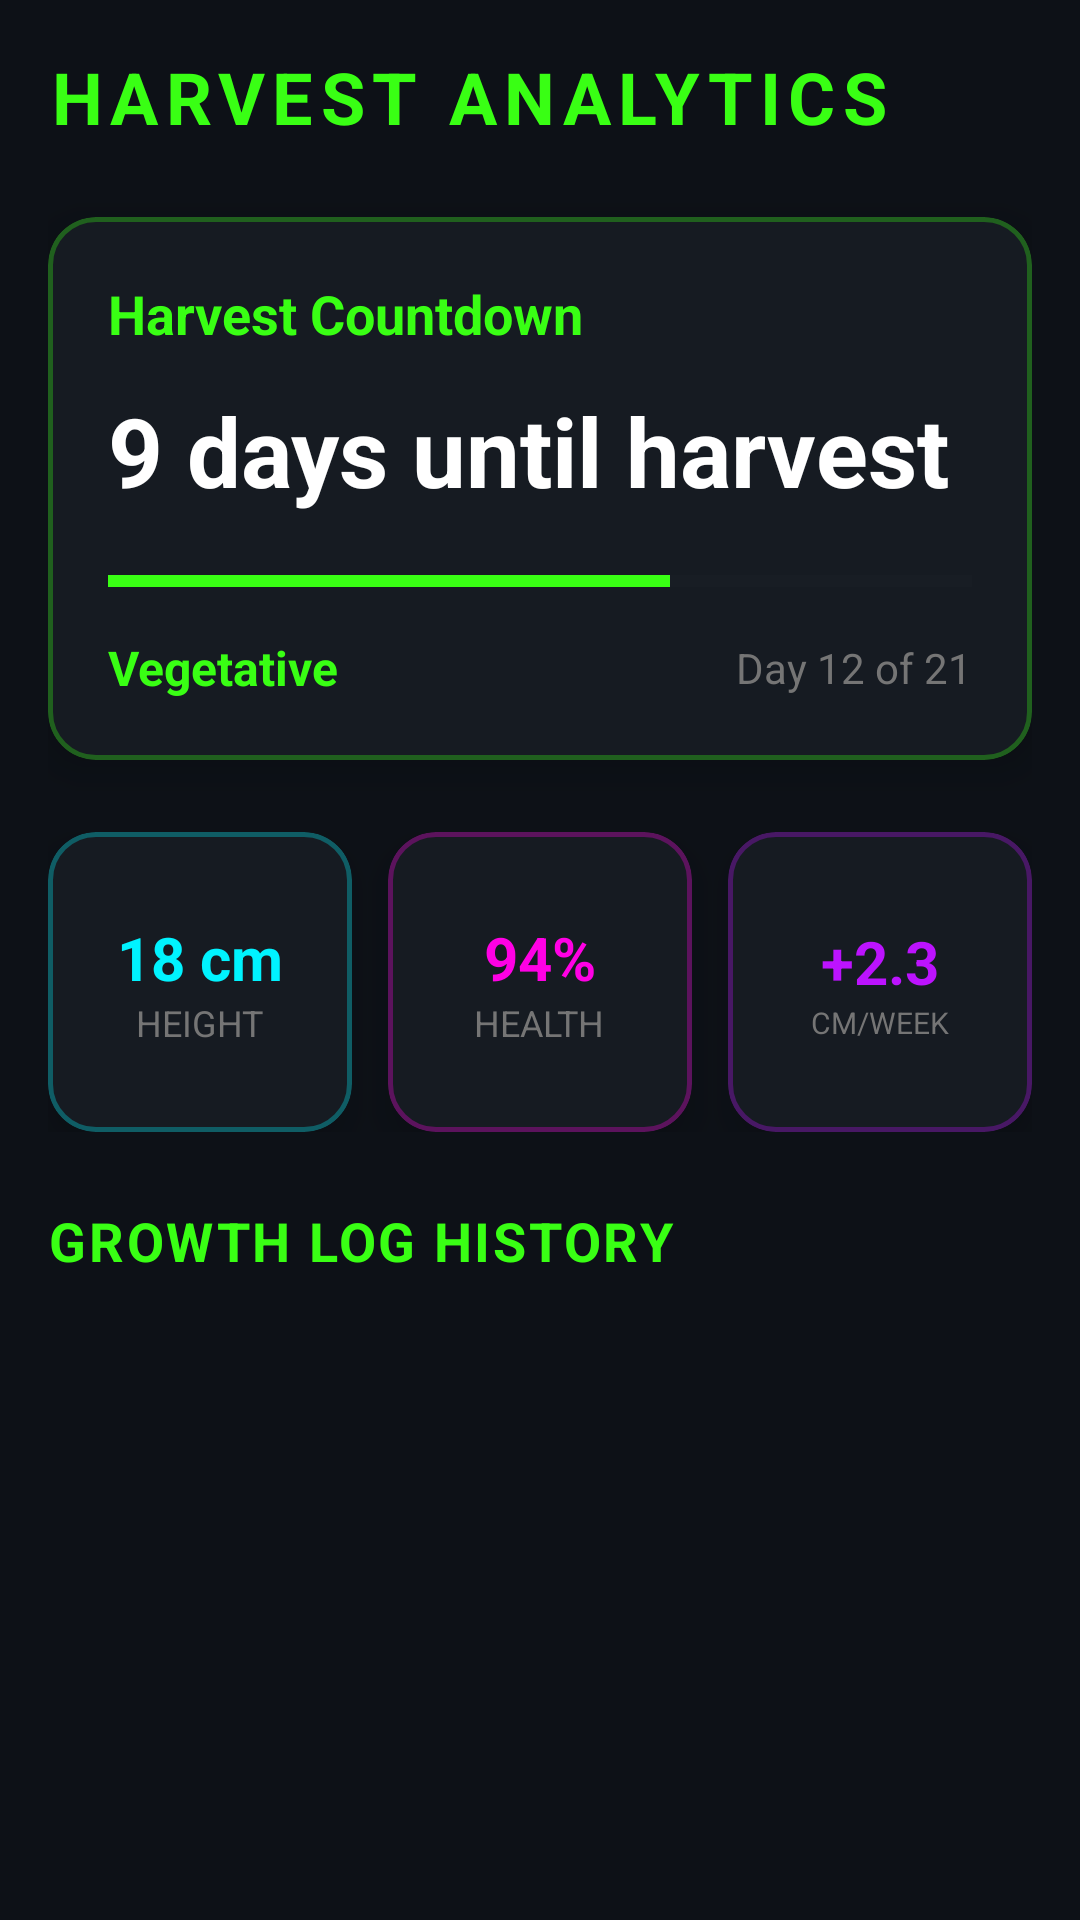

This screen was rendered from an Android layout file. Write that file and the resources it references.
<!-- AndroidManifest.xml: application theme Theme.EcoSmartGrow -->
<!-- res/layout/fragment_harvest.xml -->
<?xml version="1.0" encoding="utf-8"?>
<LinearLayout xmlns:android="http://schemas.android.com/apk/res/android"
    xmlns:app="http://schemas.android.com/apk/res-auto"
    android:layout_width="match_parent"
    android:layout_height="match_parent"
    android:orientation="vertical"
    android:padding="16dp">

    <TextView
        android:layout_width="wrap_content"
        android:layout_height="wrap_content"
        android:text="Harvest Analytics"
        android:textSize="24sp"
        android:textColor="?attr/colorPrimary"
        android:textStyle="bold"
        android:layout_marginBottom="24dp"
        android:textAllCaps="true"
        android:letterSpacing="0.1" />

    
    <com.google.android.material.card.MaterialCardView
        android:layout_width="match_parent"
        android:layout_height="wrap_content"
        android:layout_marginBottom="24dp"
        style="@style/Widget.EcoSmartGrow.CardView.Neon"
        app:strokeColor="@color/neon_green_alpha">

        <LinearLayout
            android:layout_width="match_parent"
            android:layout_height="wrap_content"
            android:orientation="vertical"
            android:padding="20dp">

            <TextView
                android:layout_width="wrap_content"
                android:layout_height="wrap_content"
                android:text="Harvest Countdown"
                android:textSize="18sp"
                android:textColor="@color/neon_green"
                android:textStyle="bold" />

            <TextView
                android:id="@+id/tv_days_remaining"
                android:layout_width="wrap_content"
                android:layout_height="wrap_content"
                android:text="9 days until harvest"
                android:textSize="32sp"
                android:textColor="@color/text_light"
                android:textStyle="bold"
                android:layout_marginTop="12dp" />

            <ProgressBar
                android:id="@+id/harvest_progress"
                style="?android:attr/progressBarStyleHorizontal"
                android:layout_width="match_parent"
                android:layout_height="12dp"
                android:layout_marginTop="16dp"
                android:progress="65"
                android:progressTint="@color/neon_green"
                android:progressBackgroundTint="@color/dark_surface_variant" />

            <LinearLayout
                android:layout_width="match_parent"
                android:layout_height="wrap_content"
                android:orientation="horizontal"
                android:layout_marginTop="12dp"
                android:gravity="center_vertical">

                <TextView
                    android:id="@+id/tv_current_stage"
                    android:layout_width="0dp"
                    android:layout_height="wrap_content"
                    android:layout_weight="1"
                    android:text="Vegetative"
                    android:textSize="16sp"
                    android:textColor="@color/neon_green"
                    android:textStyle="bold" />

                <TextView
                    android:id="@+id/tv_stage_progress"
                    android:layout_width="wrap_content"
                    android:layout_height="wrap_content"
                    android:text="Day 12 of 21"
                    android:textSize="14sp"
                    android:textColor="@color/text_secondary" />
            </LinearLayout>

        </LinearLayout>
    </com.google.android.material.card.MaterialCardView>

    
    <LinearLayout
        android:layout_width="match_parent"
        android:layout_height="wrap_content"
        android:orientation="horizontal"
        android:layout_marginBottom="24dp"
        android:weightSum="3">

        <com.google.android.material.card.MaterialCardView
            android:layout_width="0dp"
            android:layout_height="100dp"
            android:layout_weight="1"
            android:layout_marginEnd="8dp"
            style="@style/Widget.EcoSmartGrow.CardView.Neon"
            app:strokeColor="@color/neon_blue_alpha">

            <LinearLayout
                android:layout_width="match_parent"
                android:layout_height="match_parent"
                android:orientation="vertical"
                android:gravity="center">

                <TextView
                    android:id="@+id/tv_plant_height"
                    android:layout_width="wrap_content"
                    android:layout_height="wrap_content"
                    android:text="18 cm"
                    android:textSize="20sp"
                    android:textColor="@color/neon_blue"
                    android:textStyle="bold" />

                <TextView
                    android:layout_width="wrap_content"
                    android:layout_height="wrap_content"
                    android:text="Height"
                    android:textSize="12sp"
                    android:textColor="@color/text_secondary"
                    android:textAllCaps="true" />
            </LinearLayout>
        </com.google.android.material.card.MaterialCardView>

        <com.google.android.material.card.MaterialCardView
            android:layout_width="0dp"
            android:layout_height="100dp"
            android:layout_weight="1"
            android:layout_marginStart="4dp"
            android:layout_marginEnd="4dp"
            style="@style/Widget.EcoSmartGrow.CardView.Neon"
            app:strokeColor="@color/neon_pink_alpha">

            <LinearLayout
                android:layout_width="match_parent"
                android:layout_height="match_parent"
                android:orientation="vertical"
                android:gravity="center">

                <TextView
                    android:id="@+id/tv_health_score"
                    android:layout_width="wrap_content"
                    android:layout_height="wrap_content"
                    android:text="94%"
                    android:textSize="20sp"
                    android:textColor="@color/neon_pink"
                    android:textStyle="bold" />

                <TextView
                    android:layout_width="wrap_content"
                    android:layout_height="wrap_content"
                    android:text="Health"
                    android:textSize="12sp"
                    android:textColor="@color/text_secondary"
                    android:textAllCaps="true" />
            </LinearLayout>
        </com.google.android.material.card.MaterialCardView>

        <com.google.android.material.card.MaterialCardView
            android:layout_width="0dp"
            android:layout_height="100dp"
            android:layout_weight="1"
            android:layout_marginStart="8dp"
            style="@style/Widget.EcoSmartGrow.CardView.Neon"
            app:strokeColor="@color/neon_purple_alpha">

            <LinearLayout
                android:layout_width="match_parent"
                android:layout_height="match_parent"
                android:orientation="vertical"
                android:gravity="center">

                <TextView
                    android:id="@+id/tv_growth_rate"
                    android:layout_width="wrap_content"
                    android:layout_height="wrap_content"
                    android:text="+2.3"
                    android:textSize="20sp"
                    android:textColor="@color/neon_purple"
                    android:textStyle="bold" />

                <TextView
                    android:layout_width="wrap_content"
                    android:layout_height="wrap_content"
                    android:text="cm/week"
                    android:textSize="10sp"
                    android:textColor="@color/text_secondary"
                    android:textAllCaps="true" />
            </LinearLayout>
        </com.google.android.material.card.MaterialCardView>

    </LinearLayout>

    
    <TextView
        android:layout_width="wrap_content"
        android:layout_height="wrap_content"
        android:text="Growth Log History"
        android:textSize="18sp"
        android:textColor="?attr/colorPrimary"
        android:textStyle="bold"
        android:layout_marginBottom="12dp"
        android:textAllCaps="true"
        android:letterSpacing="0.05" />

    <ListView
        android:id="@+id/lv_growth_logs"
        android:layout_width="match_parent"
        android:layout_height="match_parent"
        android:divider="@null"
        android:dividerHeight="8dp" />

</LinearLayout>
<!-- resources referenced by this layout -->
<resources>
  <color name="dark_surface_variant">#21262D</color>
  <color name="neon_blue">#00F3FF</color>
  <color name="neon_blue_alpha">#4D00F3FF</color>
  <color name="neon_green">#39FF14</color>
  <color name="neon_green_alpha">#4D39FF14</color>
  <color name="neon_pink">#FF00E4</color>
  <color name="neon_pink_alpha">#4DFF00E4</color>
  <color name="neon_purple">#BC13FE</color>
  <color name="neon_purple_alpha">#4DBC13FE</color>
  <color name="text_light">#FFFFFF</color>
  <color name="text_secondary">#757575</color>
  <style name="Widget.EcoSmartGrow.CardView.Neon" parent="Widget.MaterialComponents.CardView">
          <item name="cardBackgroundColor">@color/dark_surface</item>
          <item name="cardCornerRadius">16dp</item>
          <item name="cardElevation">8dp</item>
          <item name="strokeWidth">1.5dp</item>
          <item name="strokeColor">@color/neon_green_alpha</item>
          <item name="rippleColor">@color/neon_green_alpha</item>
      </style>
  <style name="Theme.EcoSmartGrow" parent="Theme.MaterialComponents.DayNight.NoActionBar">
          
          <item name="colorPrimary">@color/neon_green</item>
          <item name="colorPrimaryVariant">@color/neon_green_dark</item>
          <item name="colorOnPrimary">@color/black</item>
  
          
          <item name="colorSecondary">@color/neon_blue</item>
          <item name="colorSecondaryVariant">@color/neon_blue_dark</item>
          <item name="colorOnSecondary">@color/black</item>
  
          
          <item name="android:statusBarColor">@color/primary_dark</item>
  
          
          <item name="android:windowBackground">@color/dark_bg</item>
  
          
          <item name="android:textColorPrimary">@color/text_light</item>
          <item name="android:textColorSecondary">@color/text_secondary</item>
  
          
          <item name="colorSurface">@color/dark_surface</item>
          <item name="colorOnSurface">@color/text_light</item>
  
          
          <item name="android:fontFamily">sans-serif</item>
  
          
          <item name="materialCardViewStyle">@style/Widget.EcoSmartGrow.CardView</item>
      </style>
  <color name="dark_surface">#161B22</color>
  <color name="neon_green_dark">#28B80D</color>
  <color name="black">#000000</color>
  <color name="neon_blue_dark">#00B8C2</color>
  <color name="primary_dark">@color/neon_green_dark</color>
  <color name="dark_bg">#0D1117</color>
  <style name="Widget.EcoSmartGrow.CardView" parent="Widget.MaterialComponents.CardView">
          <item name="cardCornerRadius">12dp</item>
          <item name="cardElevation">4dp</item>
      </style>
</resources>
